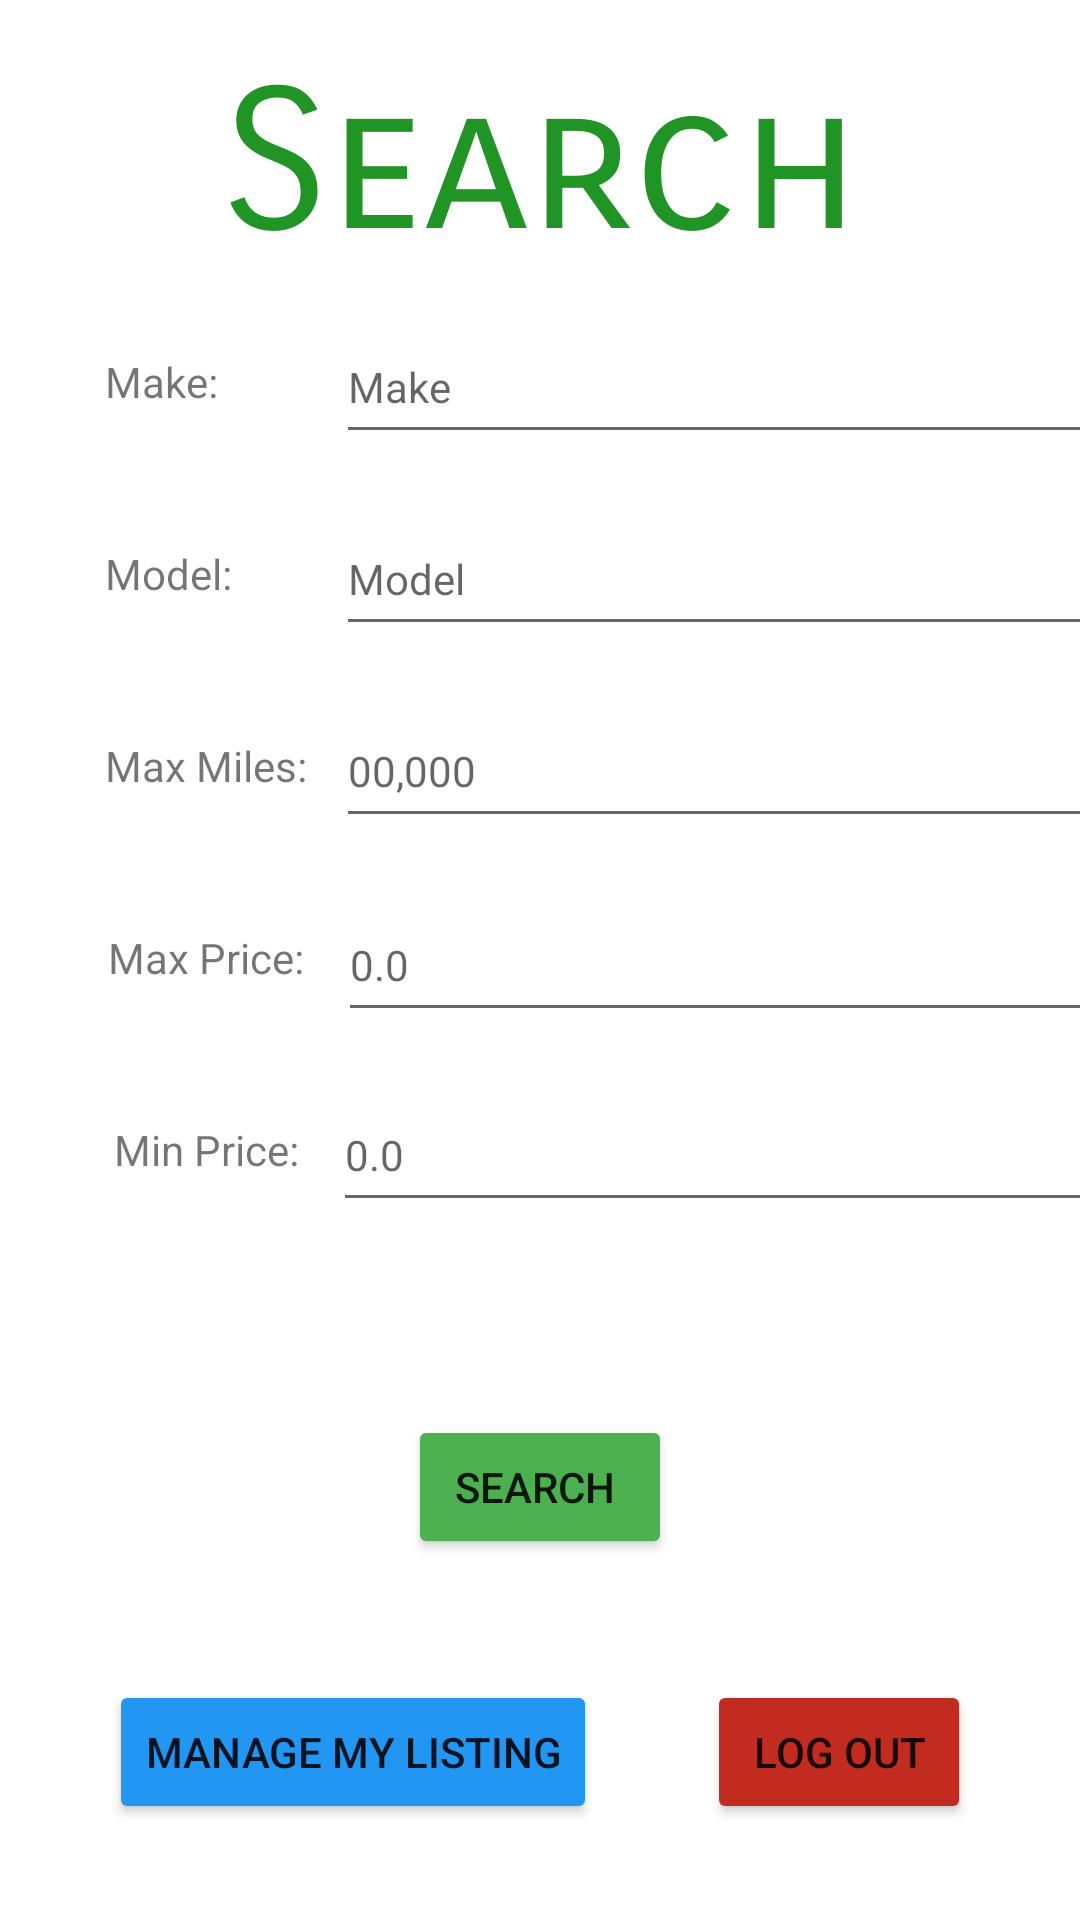

Reconstruct the res/layout file that produces this screen, plus the resources it refers to.
<!-- AndroidManifest.xml: application theme Theme.Wealer -->
<!-- res/layout/dashboard_activity.xml -->
<?xml version="1.0" encoding="utf-8"?>
<androidx.constraintlayout.widget.ConstraintLayout xmlns:android="http://schemas.android.com/apk/res/android"
    xmlns:app="http://schemas.android.com/apk/res-auto"
    xmlns:tools="http://schemas.android.com/tools"
    android:layout_width="match_parent"
    android:layout_height="match_parent"
    tools:context=".DashBoard.DashBoard">

    <TextView
        android:id="@+id/textView9"
        android:layout_width="wrap_content"
        android:layout_height="wrap_content"
        android:layout_marginTop="16dp"
        android:fontFamily="sans-serif-smallcaps"
        android:text="Search"
        android:textColor="#209525"
        android:textSize="65sp"
        app:layout_constraintEnd_toEndOf="parent"
        app:layout_constraintStart_toStartOf="parent"
        app:layout_constraintTop_toTopOf="parent" />

    <TextView
        android:id="@+id/textView10"
        android:layout_width="wrap_content"
        android:layout_height="wrap_content"
        android:layout_marginStart="35dp"
        android:layout_marginTop="24dp"
        android:text="Make: "
        android:textSize="14sp"
        app:layout_constraintStart_toStartOf="parent"
        app:layout_constraintTop_toBottomOf="@+id/textView9" />

    <TextView
        android:id="@+id/textView12"
        android:layout_width="wrap_content"
        android:layout_height="wrap_content"
        android:layout_marginTop="45dp"
        android:text="Model: "
        android:textSize="14sp"
        app:layout_constraintStart_toStartOf="@+id/textView10"
        app:layout_constraintTop_toBottomOf="@+id/textView10" />

    <TextView
        android:id="@+id/textView14"
        android:layout_width="wrap_content"
        android:layout_height="wrap_content"
        android:layout_marginTop="45dp"
        android:text="Max Price: "
        android:textSize="14sp"
        app:layout_constraintEnd_toEndOf="@+id/textView16"
        app:layout_constraintStart_toStartOf="@+id/textView16"
        app:layout_constraintTop_toBottomOf="@+id/textView16" />

    <TextView
        android:id="@+id/textView24"
        android:layout_width="wrap_content"
        android:layout_height="wrap_content"
        android:layout_marginTop="45dp"
        android:text="Min Price: "
        android:textSize="14sp"
        app:layout_constraintEnd_toEndOf="@+id/textView14"
        app:layout_constraintStart_toStartOf="@+id/textView14"
        app:layout_constraintTop_toBottomOf="@+id/textView14" />

    <Button
        android:id="@+id/btnSearch"
        android:layout_width="wrap_content"
        android:layout_height="wrap_content"
        android:layout_marginTop="24dp"
        android:backgroundTint="#4CAF50"
        android:text="Search "
        app:layout_constraintBottom_toTopOf="@+id/btnManageListing"
        app:layout_constraintEnd_toEndOf="parent"
        app:layout_constraintStart_toStartOf="parent"
        app:layout_constraintTop_toBottomOf="@+id/edtSearchMinPrices" />

    <Button
        android:id="@+id/btnManageListing"
        android:layout_width="wrap_content"
        android:layout_height="wrap_content"
        android:layout_marginBottom="32dp"
        android:backgroundTint="#2196F3"
        android:text="Manage My Listing"
        app:layout_constraintBottom_toBottomOf="parent"
        app:layout_constraintEnd_toStartOf="@+id/btnLogOut"
        app:layout_constraintHorizontal_bias="0.5"
        app:layout_constraintStart_toStartOf="parent" />

    <Button
        android:id="@+id/btnLogOut"
        android:layout_width="wrap_content"
        android:layout_height="wrap_content"
        android:backgroundTint="#C12B20"
        android:text="Log Out"
        app:layout_constraintBottom_toBottomOf="@+id/btnManageListing"
        app:layout_constraintEnd_toEndOf="parent"
        app:layout_constraintHorizontal_bias="0.5"
        app:layout_constraintStart_toEndOf="@+id/btnManageListing"
        app:layout_constraintTop_toTopOf="@+id/btnManageListing" />

    <EditText
        android:id="@+id/edtSearchMake"
        android:layout_width="265dp"
        android:layout_height="wrap_content"
        android:layout_marginStart="36dp"
        android:ems="10"
        android:hint="Make"
        android:inputType="textPersonName"
        android:minHeight="48dp"
        android:textSize="14sp"
        app:layout_constraintBottom_toBottomOf="@+id/textView10"
        app:layout_constraintStart_toEndOf="@+id/textView10"
        app:layout_constraintTop_toTopOf="@+id/textView10" />

    <EditText
        android:id="@+id/edtSearchModel"
        android:layout_width="265dp"
        android:layout_height="wrap_content"
        android:ems="10"
        android:hint="Model"
        android:inputType="textPersonName"
        android:minHeight="48dp"
        android:textSize="14sp"
        app:layout_constraintBottom_toBottomOf="@+id/textView12"
        app:layout_constraintStart_toStartOf="@+id/edtSearchMake"
        app:layout_constraintTop_toTopOf="@+id/textView12" />

    <EditText
        android:id="@+id/edtSearchMaxMiles"
        android:layout_width="265dp"
        android:layout_height="wrap_content"
        android:ems="10"
        android:hint="00,000"
        android:inputType="numberSigned"
        android:minHeight="48dp"
        android:textSize="14sp"
        app:layout_constraintBottom_toBottomOf="@+id/textView16"
        app:layout_constraintStart_toStartOf="@+id/edtSearchModel"
        app:layout_constraintTop_toTopOf="@+id/textView16" />

    <TextView
        android:id="@+id/textView16"
        android:layout_width="wrap_content"
        android:layout_height="wrap_content"
        android:layout_marginTop="45dp"
        android:text="Max Miles: "
        android:textSize="14sp"
        app:layout_constraintStart_toStartOf="@+id/textView12"
        app:layout_constraintTop_toBottomOf="@+id/textView12" />

    <EditText
        android:id="@+id/edtSearchMaxPrices"
        android:layout_width="265dp"
        android:layout_height="wrap_content"
        android:layout_marginStart="8dp"
        android:ems="10"
        android:hint="0.0"
        android:inputType="numberDecimal"
        android:minHeight="48dp"
        android:textSize="14sp"
        app:layout_constraintBottom_toBottomOf="@+id/textView14"
        app:layout_constraintStart_toEndOf="@+id/textView14"
        app:layout_constraintTop_toTopOf="@+id/textView14"
        app:layout_constraintVertical_bias="0.482" />

    <EditText
        android:id="@+id/edtSearchMinPrices"
        android:layout_width="265dp"
        android:layout_height="wrap_content"
        android:layout_marginStart="8dp"
        android:ems="10"
        android:hint="0.0"
        android:inputType="numberDecimal"
        android:minHeight="48dp"
        android:textSize="14sp"
        app:layout_constraintBottom_toBottomOf="@+id/textView24"
        app:layout_constraintStart_toEndOf="@+id/textView24"
        app:layout_constraintTop_toTopOf="@+id/textView24" />

</androidx.constraintlayout.widget.ConstraintLayout>
<!-- resources referenced by this layout -->
<resources>
  <style name="Theme.Wealer" parent="Theme.MaterialComponents.DayNight.DarkActionBar">
          
          <item name="colorPrimary">@color/purple_500</item>
          <item name="colorPrimaryVariant">@color/purple_700</item>
          <item name="colorOnPrimary">@color/white</item>
          
          <item name="colorSecondary">@color/teal_200</item>
          <item name="colorSecondaryVariant">@color/teal_700</item>
          <item name="colorOnSecondary">@color/black</item>
          
          <item name="android:statusBarColor">?attr/colorPrimaryVariant</item>
          
      </style>
  <!-- not gathered from this repository: default colours our renderer supplied (Android Studio template values) -->
  <color name="purple_500">#FF6200EE</color>
  <color name="purple_700">#FF3700B3</color>
  <color name="teal_200">#FF03DAC5</color>
  <color name="teal_700">#FF018786</color>
  <color name="black">#FF000000</color>
  <color name="white">#FFFFFFFF</color>
</resources>
